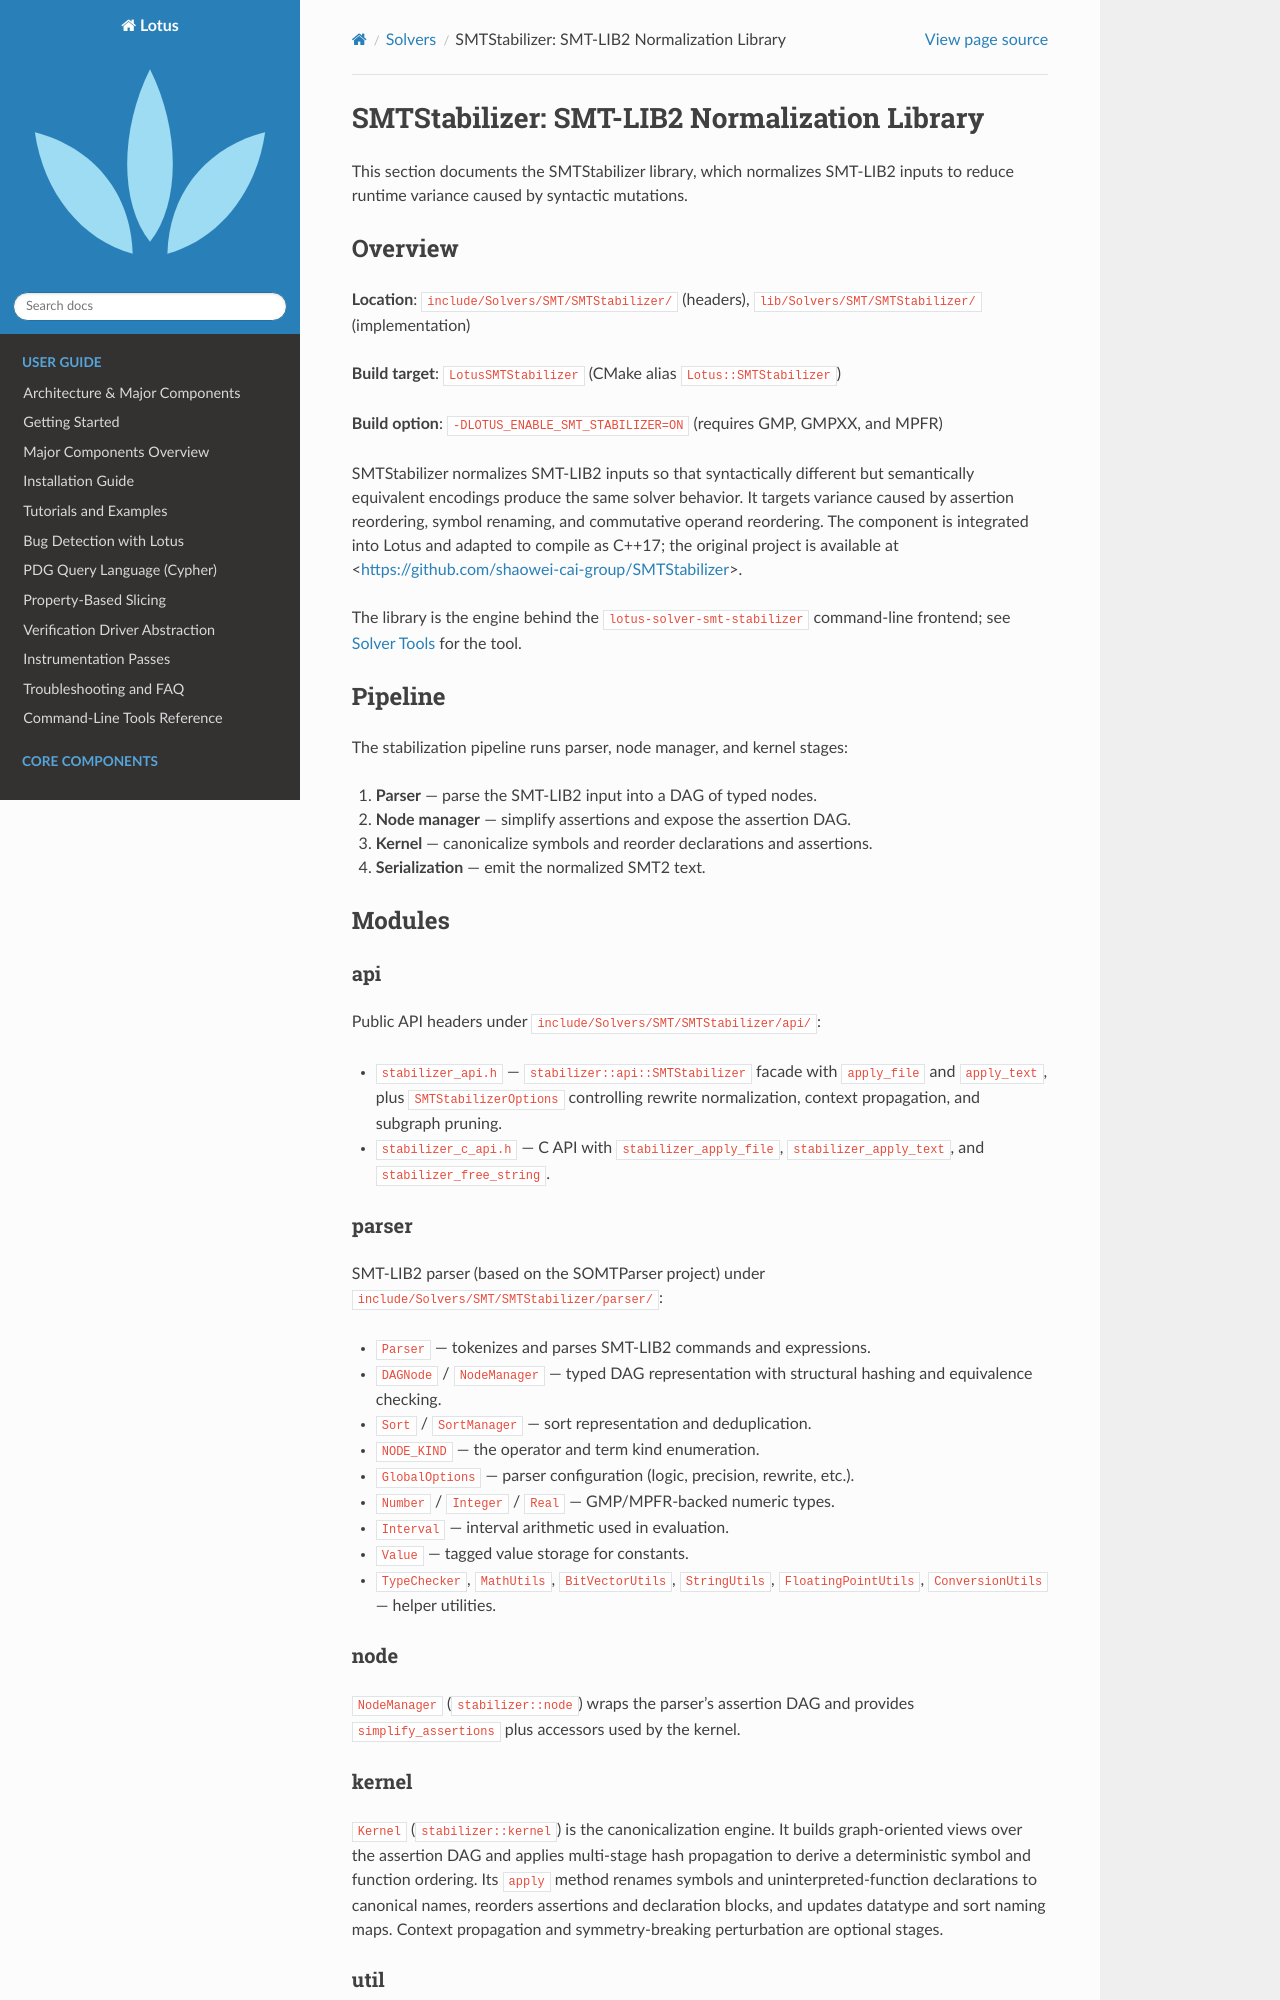

repository: Rexxar-Jack-Remar/lotus · page: solvers/smtstabilizer.html · generator: sphinx

SMTStabilizer: SMT-LIB2 Normalization Library
=============================================

This section documents the SMTStabilizer library, which normalizes SMT-LIB2
inputs to reduce runtime variance caused by syntactic mutations.

Overview
--------

**Location**: ``include/Solvers/SMT/SMTStabilizer/`` (headers),
``lib/Solvers/SMT/SMTStabilizer/`` (implementation)

**Build target**: ``LotusSMTStabilizer`` (CMake alias ``Lotus::SMTStabilizer``)

**Build option**: ``-DLOTUS_ENABLE_SMT_STABILIZER=ON`` (requires GMP, GMPXX,
and MPFR)

SMTStabilizer normalizes SMT-LIB2 inputs so that syntactically different but
semantically equivalent encodings produce the same solver behavior. It targets
variance caused by assertion reordering, symbol renaming, and commutative
operand reordering. The component is integrated into Lotus and adapted to
compile as C++17; the original project is available at
<https://github.com/shaowei-cai-group/SMTStabilizer>.

The library is the engine behind the ``lotus-solver-smt-stabilizer``
command-line frontend; see :doc:`../tools/solver/index` for the tool.

Pipeline
--------

The stabilization pipeline runs parser, node manager, and kernel stages:

1. **Parser** — parse the SMT-LIB2 input into a DAG of typed nodes.
2. **Node manager** — simplify assertions and expose the assertion DAG.
3. **Kernel** — canonicalize symbols and reorder declarations and assertions.
4. **Serialization** — emit the normalized SMT2 text.

Modules
-------

api
~~~

Public API headers under ``include/Solvers/SMT/SMTStabilizer/api/``:

- ``stabilizer_api.h`` — ``stabilizer::api::SMTStabilizer`` facade with
  ``apply_file`` and ``apply_text``, plus ``SMTStabilizerOptions`` controlling
  rewrite normalization, context propagation, and subgraph pruning.
- ``stabilizer_c_api.h`` — C API with ``stabilizer_apply_file``,
  ``stabilizer_apply_text``, and ``stabilizer_free_string``.

parser
~~~~~~

SMT-LIB2 parser (based on the SOMTParser project) under
``include/Solvers/SMT/SMTStabilizer/parser/``:

- ``Parser`` — tokenizes and parses SMT-LIB2 commands and expressions.
- ``DAGNode`` / ``NodeManager`` — typed DAG representation with structural
  hashing and equivalence checking.
- ``Sort`` / ``SortManager`` — sort representation and deduplication.
- ``NODE_KIND`` — the operator and term kind enumeration.
- ``GlobalOptions`` — parser configuration (logic, precision, rewrite, etc.).
- ``Number`` / ``Integer`` / ``Real`` — GMP/MPFR-backed numeric types.
- ``Interval`` — interval arithmetic used in evaluation.
- ``Value`` — tagged value storage for constants.
- ``TypeChecker``, ``MathUtils``, ``BitVectorUtils``, ``StringUtils``,
  ``FloatingPointUtils``, ``ConversionUtils`` — helper utilities.

node
~~~~

``NodeManager`` (``stabilizer::node``) wraps the parser's assertion DAG and
provides ``simplify_assertions`` plus accessors used by the kernel.
